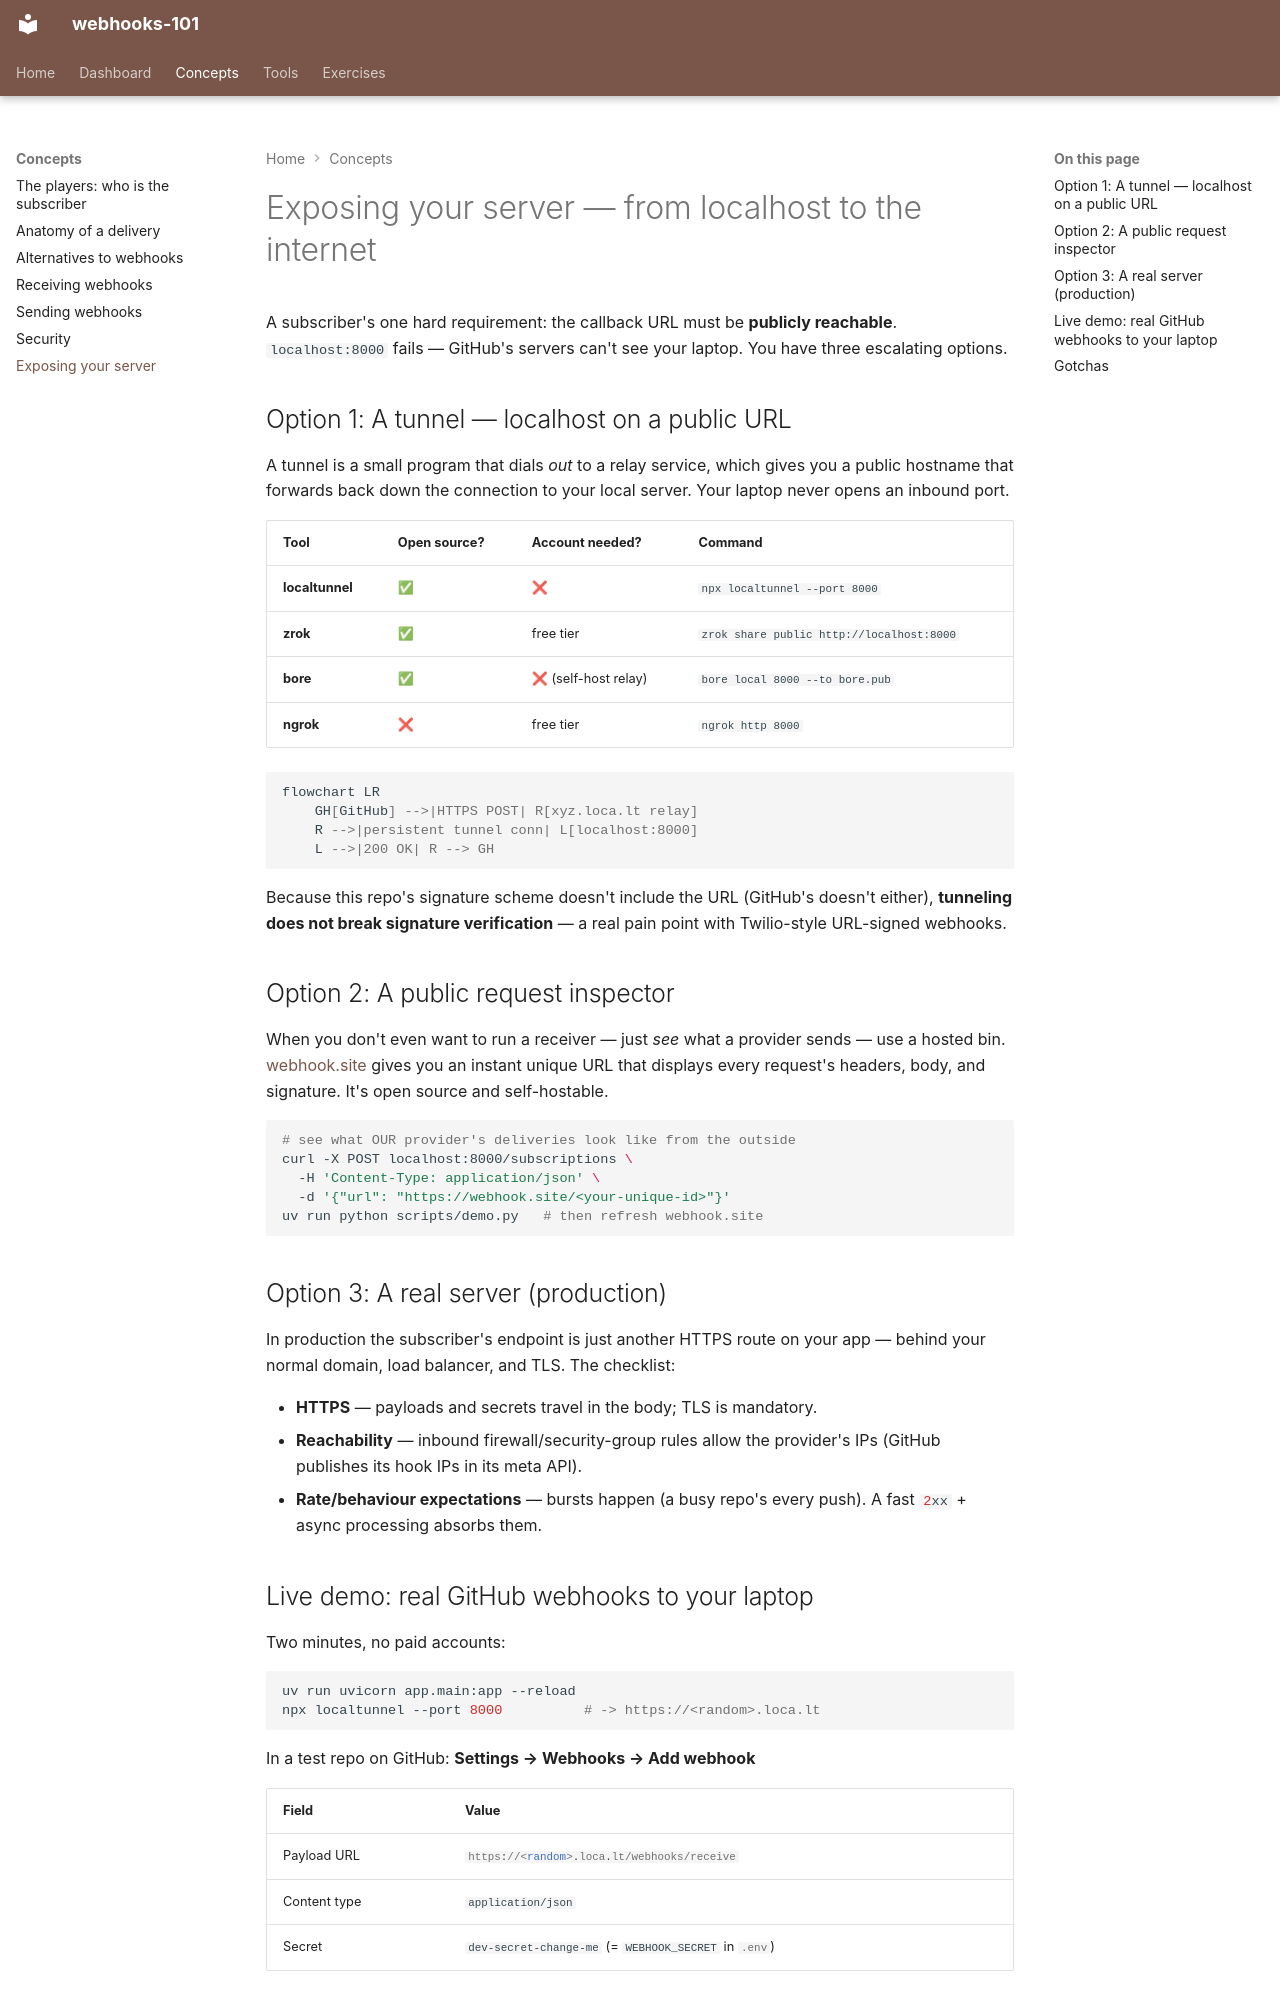

repository: nitinkc/webhooks · page: exposing/index.html · generator: mkdocs

# Exposing your server — from localhost to the internet

A subscriber's one hard requirement: the callback URL must be **publicly
reachable**. `localhost:8000` fails — GitHub's servers can't see your laptop.
You have three escalating options.

## Option 1: A tunnel — localhost on a public URL

A tunnel is a small program that dials *out* to a relay service, which
gives you a public hostname that forwards back down the connection to your
local server. Your laptop never opens an inbound port.

| Tool | Open source? | Account needed? | Command |
|---|---|---|---|
| **localtunnel** | ✅ | ❌ | `npx localtunnel --port 8000` |
| **zrok** | ✅ | free tier | `zrok share public http://localhost:8000` |
| **bore** | ✅ | ❌ (self-host relay) | `bore local 8000 --to bore.pub` |
| **ngrok** | ❌ | free tier | `ngrok http 8000` |

```mermaid
flowchart LR
    GH[GitHub] -->|HTTPS POST| R[xyz.loca.lt relay]
    R -->|persistent tunnel conn| L[localhost:8000]
    L -->|200 OK| R --> GH
```

Because this repo's signature scheme doesn't include the URL (GitHub's
doesn't either), **tunneling does not break signature verification** — a
real pain point with Twilio-style URL-signed webhooks.

## Option 2: A public request inspector

When you don't even want to run a receiver — just *see* what a provider
sends — use a hosted bin. [webhook.site](https://webhook.site) gives you an
instant unique URL that displays every request's headers, body, and
signature. It's open source and self-hostable.

```bash
# see what OUR provider's deliveries look like from the outside
curl -X POST localhost:8000/subscriptions \
  -H 'Content-Type: application/json' \
  -d '{"url": "https://webhook.site/<your-unique-id>"}'
uv run python scripts/demo.py   # then refresh webhook.site
```

## Option 3: A real server (production)

In production the subscriber's endpoint is just another HTTPS route on your
app — behind your normal domain, load balancer, and TLS. The checklist:

- **HTTPS** — payloads and secrets travel in the body; TLS is mandatory.
- **Reachability** — inbound firewall/security-group rules allow the
  provider's IPs (GitHub publishes its hook IPs in its meta API).
- **Rate/behaviour expectations** — bursts happen (a busy repo's every push).
  A fast `2xx` + async processing absorbs them.
